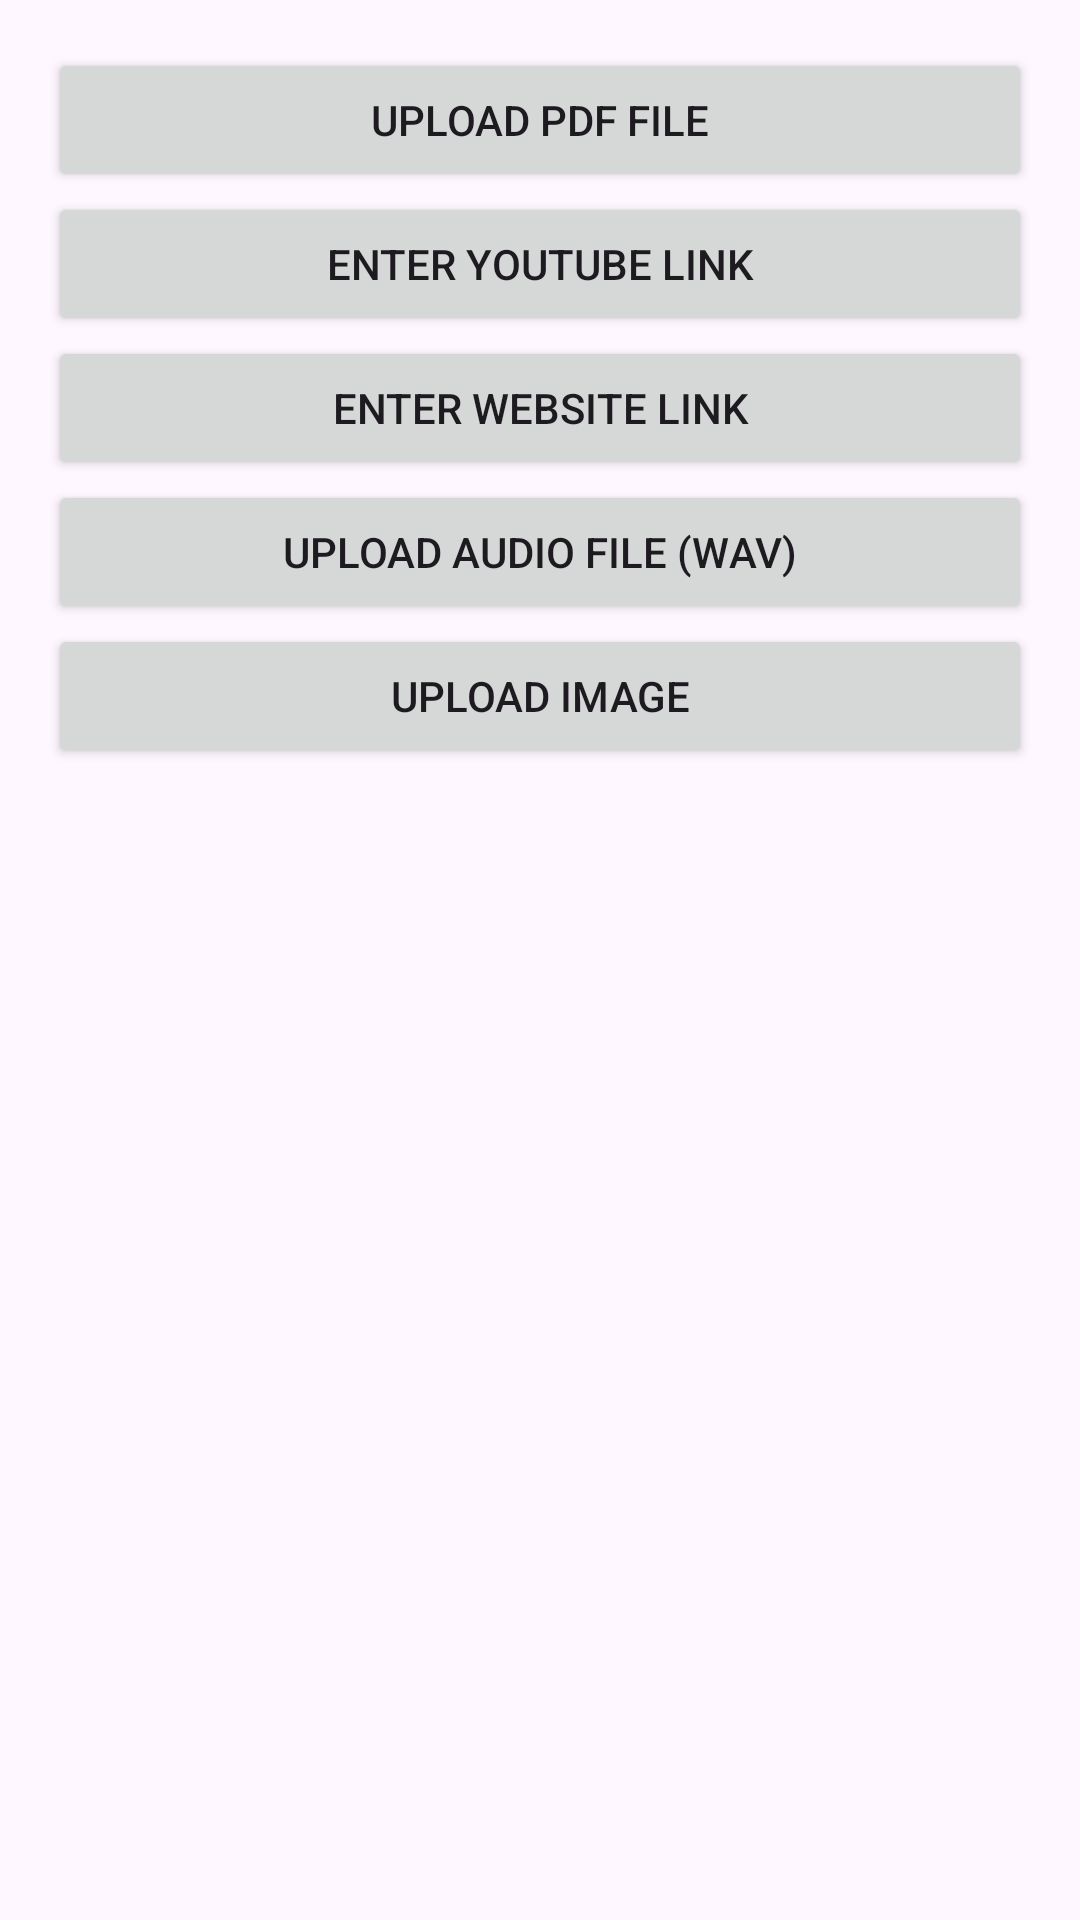

Here is an Android app screen rendered from its layout file. Give the layout XML and the strings, colors and styles it references.
<!-- AndroidManifest.xml: application theme Theme.First_try -->
<!-- res/layout/bottom_sheet_upload.xml -->
<?xml version="1.0" encoding="utf-8"?>
<LinearLayout xmlns:android="http://schemas.android.com/apk/res/android"
    android:layout_width="match_parent"
    android:layout_height="wrap_content"
    android:orientation="vertical"
    android:padding="16dp">

    <Button
        android:id="@+id/btn_pdf"
        android:layout_width="match_parent"
        android:layout_height="wrap_content"
        android:text="Upload PDF File" />

    <Button
        android:id="@+id/btn_youtube"
        android:layout_width="match_parent"
        android:layout_height="wrap_content"
        android:text="Enter YouTube Link" />

    <Button
        android:id="@+id/btn_website"
        android:layout_width="match_parent"
        android:layout_height="wrap_content"
        android:text="Enter Website Link" />

    <Button
        android:id="@+id/btn_audio"
        android:layout_width="match_parent"
        android:layout_height="wrap_content"
        android:text="Upload Audio File (WAV)" />

    <Button
        android:id="@+id/btn_image"
        android:layout_width="match_parent"
        android:layout_height="wrap_content"
        android:text="Upload Image" />
</LinearLayout>
<!-- resources referenced by this layout -->
<resources>
  <style name="Theme.First_try" parent="Base.Theme.First_try" />
  <style name="Base.Theme.First_try" parent="Theme.Material3.DayNight.NoActionBar">
          
      </style>
</resources>
